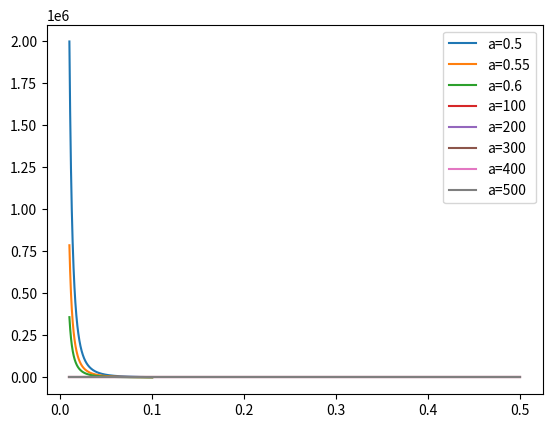

This figure's Python source:
# Import libraries
from matplotlib import pyplot as plt
import numpy as np

# Define density function


def f(x, a=0.2):
    return (1/a) * x**(-(1+a)/a)


# Plot for various a
x = np.linspace(0.01, 0.1, 1000)
for a in [0.5, 0.55, 0.6]:
    plt.plot(x, f(x, a), label='a={}'.format(a))
    plt.legend()
    plt.grid()
plt.show()

x = np.linspace(0.01, 0.5, 1000)
for a in [100, 200, 300, 400, 500]:
    plt.plot(x, f(x, a), label='a={}'.format(a))
    plt.legend()
    plt.grid()
plt.show()

# The rates of decrease of the tails seem to be the same for all a
